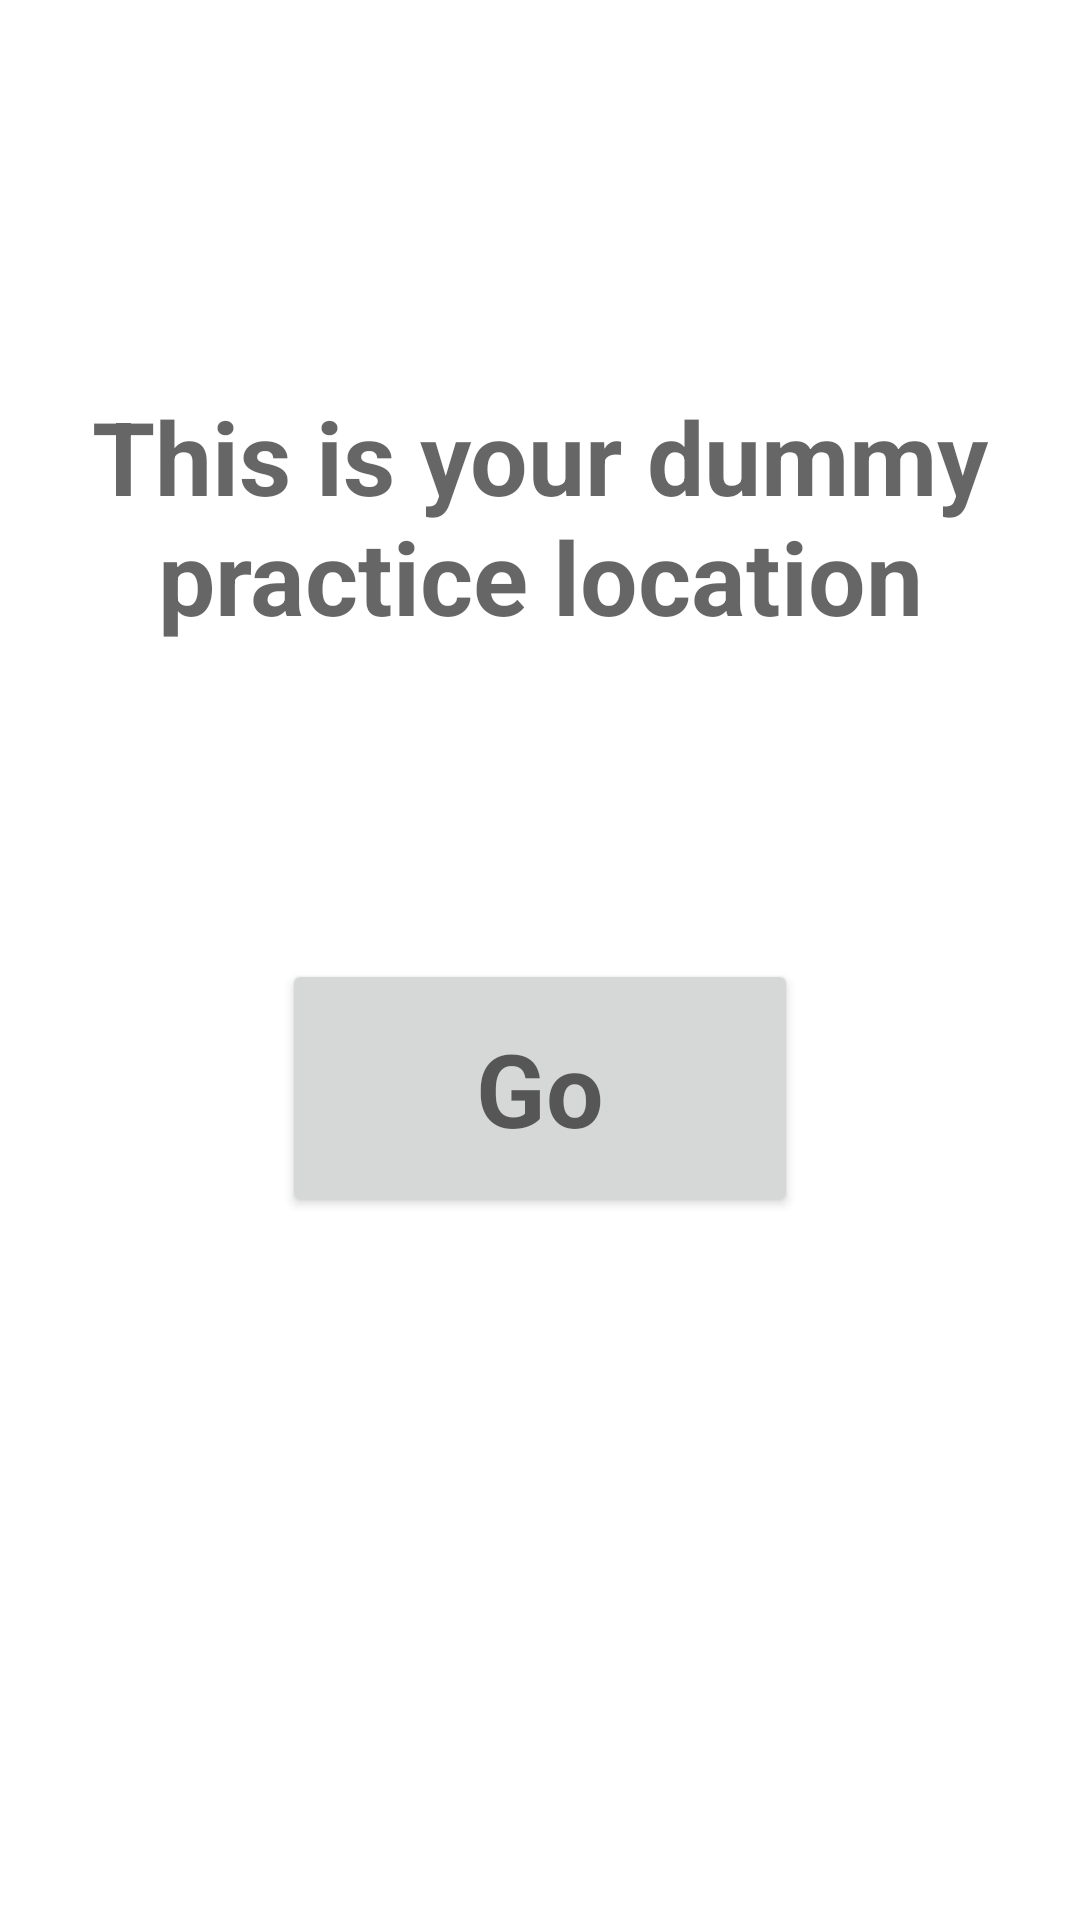

Write the Android layout XML for this screen, with the resource values it uses.
<!-- AndroidManifest.xml: application theme Theme.GuitarInformation -->
<!-- res/layout/activity_dummy_practice_location.xml -->
<?xml version="1.0" encoding="utf-8"?>
<androidx.constraintlayout.widget.ConstraintLayout xmlns:android="http://schemas.android.com/apk/res/android"
    xmlns:app="http://schemas.android.com/apk/res-auto"
    xmlns:tools="http://schemas.android.com/tools"
    android:layout_width="match_parent"
    android:layout_height="match_parent"
    tools:context=".DummyPracticeLocation">

    <TextView
        android:id="@+id/textView8"
        android:layout_width="wrap_content"
        android:layout_height="wrap_content"
        android:text="This is your dummy practice location"
        android:textAlignment="center"
        android:textAppearance="@style/TextAppearance.AppCompat.Display1"
        android:textStyle="bold"
        app:layout_constraintBottom_toBottomOf="parent"
        app:layout_constraintEnd_toEndOf="parent"
        app:layout_constraintHorizontal_bias="0.498"
        app:layout_constraintStart_toStartOf="parent"
        app:layout_constraintTop_toTopOf="parent"
        app:layout_constraintVertical_bias="0.233" />

    <Button
        android:id="@+id/btu_Maps"
        android:layout_width="172dp"
        android:layout_height="86dp"
        android:layout_marginTop="105dp"
        android:text="Go"
        android:textAppearance="@style/TextAppearance.AppCompat.Display1"
        android:textStyle="bold"
        app:layout_constraintEnd_toEndOf="parent"
        app:layout_constraintStart_toStartOf="parent"
        app:layout_constraintTop_toBottomOf="@+id/textView8" />
</androidx.constraintlayout.widget.ConstraintLayout>
<!-- resources referenced by this layout -->
<resources>
  <style name="Theme.GuitarInformation" parent="Theme.MaterialComponents.DayNight.DarkActionBar">
          
          <item name="colorPrimary">@color/teal_200</item>
          <item name="colorPrimaryVariant">@color/teal_700</item>
          <item name="colorOnPrimary">@color/white</item>
          
          <item name="colorSecondary">@color/teal_200</item>
          <item name="colorSecondaryVariant">@color/teal_700</item>
          <item name="colorOnSecondary">@color/black</item>
          
          <item name="android:statusBarColor">?attr/colorPrimaryVariant</item>
          
      </style>
  <!-- not gathered from this repository: default colours our renderer supplied (Android Studio template values) -->
  <color name="teal_200">#FF03DAC5</color>
  <color name="teal_700">#FF018786</color>
  <color name="black">#FF000000</color>
  <color name="white">#FFFFFFFF</color>
</resources>
